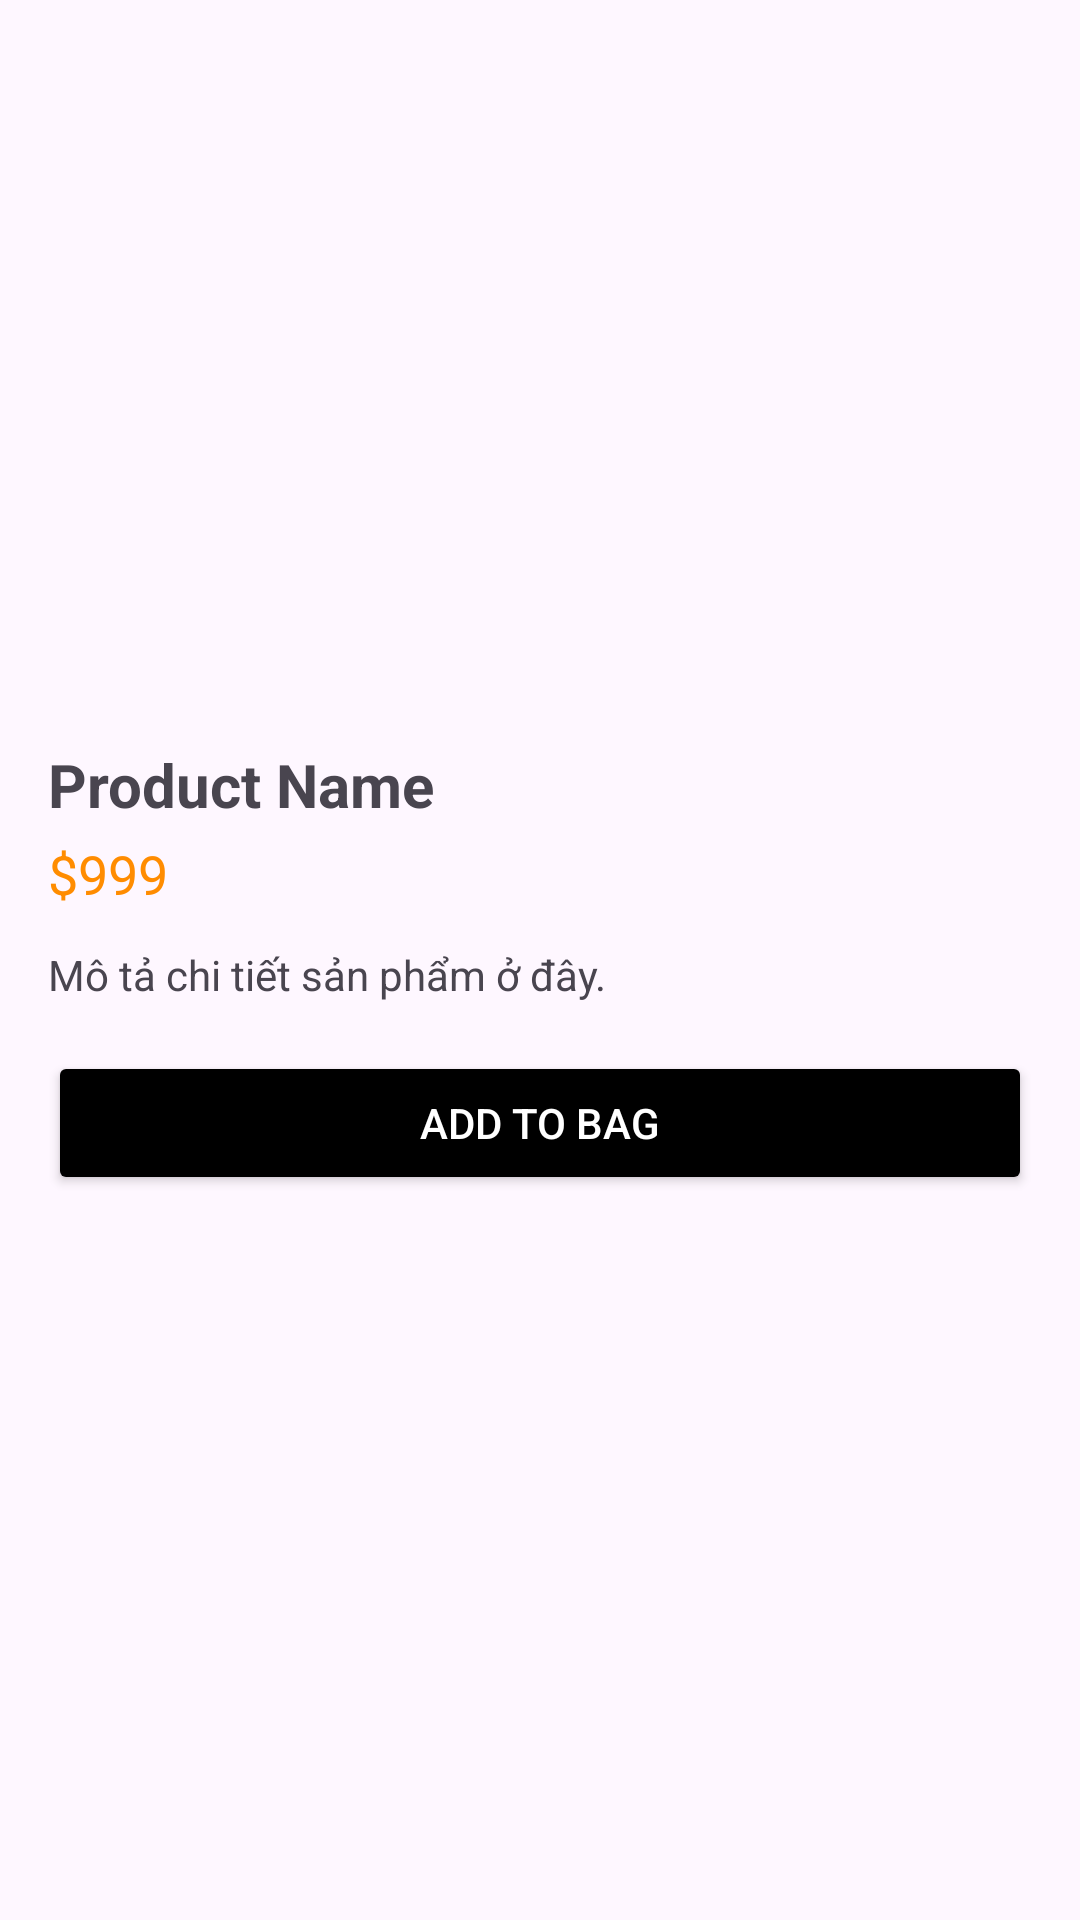

Layout XML and referenced resources for this Android screen:
<!-- AndroidManifest.xml: application theme Theme.ProductFE -->
<!-- res/layout/activity_product_detail.xml -->
<?xml version="1.0" encoding="utf-8"?>
<ScrollView xmlns:android="http://schemas.android.com/apk/res/android"
    android:layout_width="match_parent"
    android:layout_height="match_parent">

    <LinearLayout
        android:orientation="vertical"
        android:layout_width="match_parent"
        android:layout_height="wrap_content"
        android:padding="16dp">

        <ImageView
            android:id="@+id/imgProductDetail"
            android:layout_width="match_parent"
            android:layout_height="220dp"
            android:scaleType="centerCrop"
            android:src="@drawable/ic_placeholder"/>

        <TextView
            android:id="@+id/tvProductName"
            android:layout_width="wrap_content"
            android:layout_height="wrap_content"
            android:text="Product Name"
            android:textStyle="bold"
            android:textSize="20sp"
            android:layout_marginTop="12dp"/>

        <TextView
            android:id="@+id/tvPrice"
            android:layout_width="wrap_content"
            android:layout_height="wrap_content"
            android:text="$999"
            android:textColor="#FF8C00"
            android:textSize="18sp"
            android:layout_marginTop="4dp"/>

        
        <TextView
            android:id="@+id/tvDescription"
            android:layout_width="match_parent"
            android:layout_height="wrap_content"
            android:text="Mô tả chi tiết sản phẩm ở đây."
            android:layout_marginTop="12dp"/>

        <Button
            android:id="@+id/btnAddToCart"
            android:layout_width="match_parent"
            android:layout_height="wrap_content"
            android:text="Add to bag"
            android:layout_marginTop="16dp"
            android:backgroundTint="@color/black"
            android:textColor="@android:color/white" />
    </LinearLayout>
</ScrollView>
<!-- resources referenced by this layout -->
<resources>
  <style name="Theme.ProductFE" parent="Base.Theme.ProductFE" />
  <style name="Base.Theme.ProductFE" parent="Theme.Material3.DayNight.NoActionBar">
          
          
      </style>
  <!-- not gathered from this repository: default colours our renderer supplied (Android Studio template values) -->
  <color name="black">#FF000000</color>
</resources>
